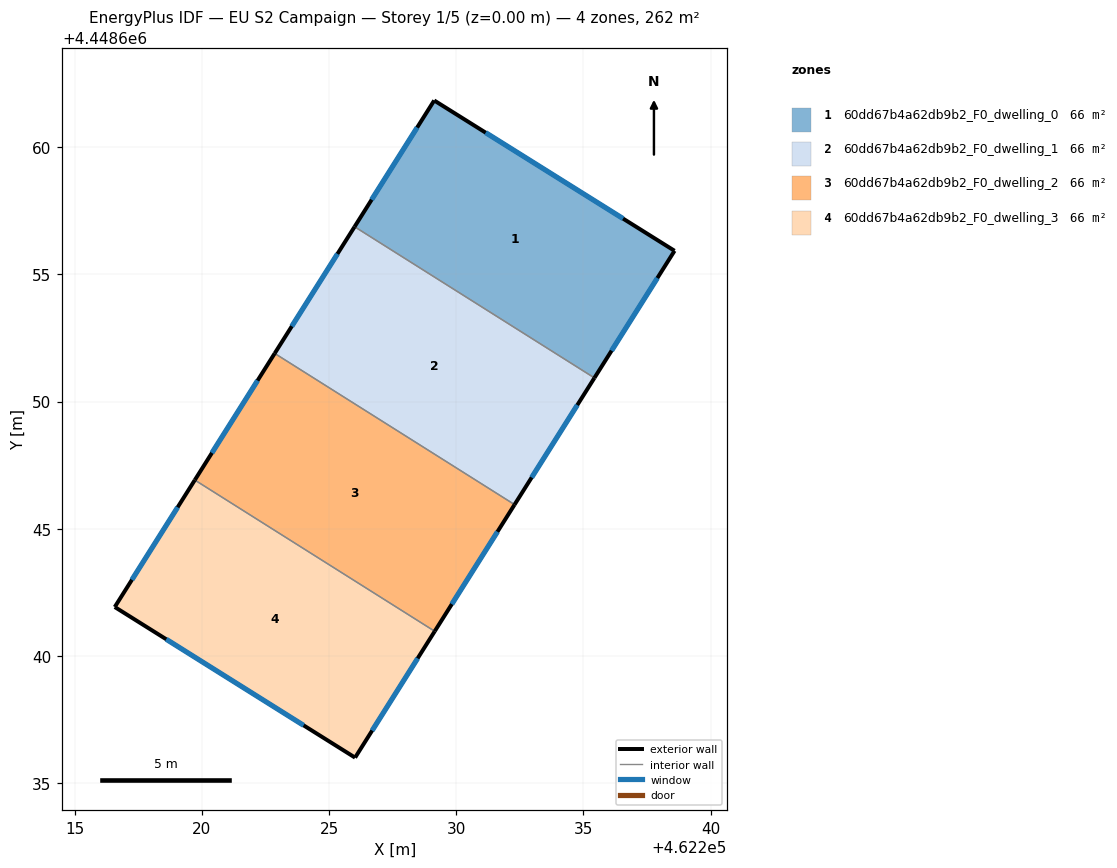
=== STOREY PLAN SPEC (per zone: floor XY polygon, exterior-wall plan segments, windows/doors) ===
zone 1: 60dd67b4a62db9b2_F0_dwelling_0  (65.6 m²)
  floor: (462238.58, 4448655.92) (462235.43, 4448650.93) (462226.01, 4448656.87) (462229.13, 4448661.83)
  exterior wall: (462229.13, 4448661.83) – (462226.01, 4448656.87)  [5.9 m]
    window: (462228.46, 4448660.77) – (462226.68, 4448657.93)  [5.8 m²]
  exterior wall: (462238.58, 4448655.92) – (462229.13, 4448661.83)  [11.1 m]
    window: (462236.56, 4448657.19) – (462231.16, 4448660.57)  [10.9 m²]
  exterior wall: (462235.43, 4448650.93) – (462238.58, 4448655.92)  [5.9 m]
    window: (462236.10, 4448652.00) – (462237.90, 4448654.86)  [5.8 m²]
  interior walls: 1
zone 2: 60dd67b4a62db9b2_F0_dwelling_1  (65.6 m²)
  floor: (462235.43, 4448650.93) (462232.29, 4448645.95) (462222.86, 4448651.89) (462226.01, 4448656.87)
  exterior wall: (462232.29, 4448645.95) – (462235.43, 4448650.93)  [5.9 m]
    window: (462232.96, 4448647.02) – (462234.76, 4448649.86)  [5.8 m²]
  exterior wall: (462226.01, 4448656.87) – (462222.86, 4448651.89)  [5.9 m]
    window: (462225.33, 4448655.80) – (462223.54, 4448652.96)  [5.8 m²]
  interior walls: 2
zone 3: 60dd67b4a62db9b2_F0_dwelling_2  (65.6 m²)
  floor: (462232.29, 4448645.95) (462229.15, 4448640.97) (462219.73, 4448646.92) (462222.86, 4448651.89)
  exterior wall: (462229.15, 4448640.97) – (462232.29, 4448645.95)  [5.9 m]
    window: (462229.83, 4448642.04) – (462231.62, 4448644.88)  [5.8 m²]
  exterior wall: (462222.86, 4448651.89) – (462219.73, 4448646.92)  [5.9 m]
    window: (462222.19, 4448650.83) – (462220.40, 4448647.98)  [5.8 m²]
  interior walls: 2
zone 4: 60dd67b4a62db9b2_F0_dwelling_3  (65.6 m²)
  floor: (462229.15, 4448640.97) (462226.03, 4448636.01) (462216.58, 4448641.93) (462219.73, 4448646.92)
  exterior wall: (462226.03, 4448636.01) – (462229.15, 4448640.97)  [5.9 m]
    window: (462226.70, 4448637.07) – (462228.48, 4448639.91)  [5.8 m²]
  exterior wall: (462216.58, 4448641.93) – (462226.03, 4448636.01)  [11.1 m]
    window: (462218.60, 4448640.66) – (462224.00, 4448637.28)  [10.9 m²]
  exterior wall: (462219.73, 4448646.92) – (462216.58, 4448641.93)  [5.9 m]
    window: (462219.05, 4448645.85) – (462217.25, 4448643.00)  [5.8 m²]
  interior walls: 1

=== DERIVED (storey summary) ===
Building: EU S2 Campaign
Storey: 1 of 5  (floor level z = 0.00 m)
Storey gross floor area: 262.3 m²
Zones on this storey: 4
  - 60dd67b4a62db9b2_F0_dwelling_0: floor 65.6 m²; exterior wall 22.9 m (68.7 m²); 3 window(s) 22.5 m²; WWR 32.7%
  - 60dd67b4a62db9b2_F0_dwelling_1: floor 65.6 m²; exterior wall 11.8 m (35.3 m²); 2 window(s) 11.5 m²; WWR 32.7%
  - 60dd67b4a62db9b2_F0_dwelling_2: floor 65.6 m²; exterior wall 11.8 m (35.3 m²); 2 window(s) 11.5 m²; WWR 32.7%
  - 60dd67b4a62db9b2_F0_dwelling_3: floor 65.6 m²; exterior wall 22.9 m (68.7 m²); 3 window(s) 22.5 m²; WWR 32.7%
Zone adjacency (shared interzone walls):
  - 60dd67b4a62db9b2_F0_dwelling_0 ↔ 60dd67b4a62db9b2_F0_dwelling_1
  - 60dd67b4a62db9b2_F0_dwelling_1 ↔ 60dd67b4a62db9b2_F0_dwelling_2
  - 60dd67b4a62db9b2_F0_dwelling_2 ↔ 60dd67b4a62db9b2_F0_dwelling_3